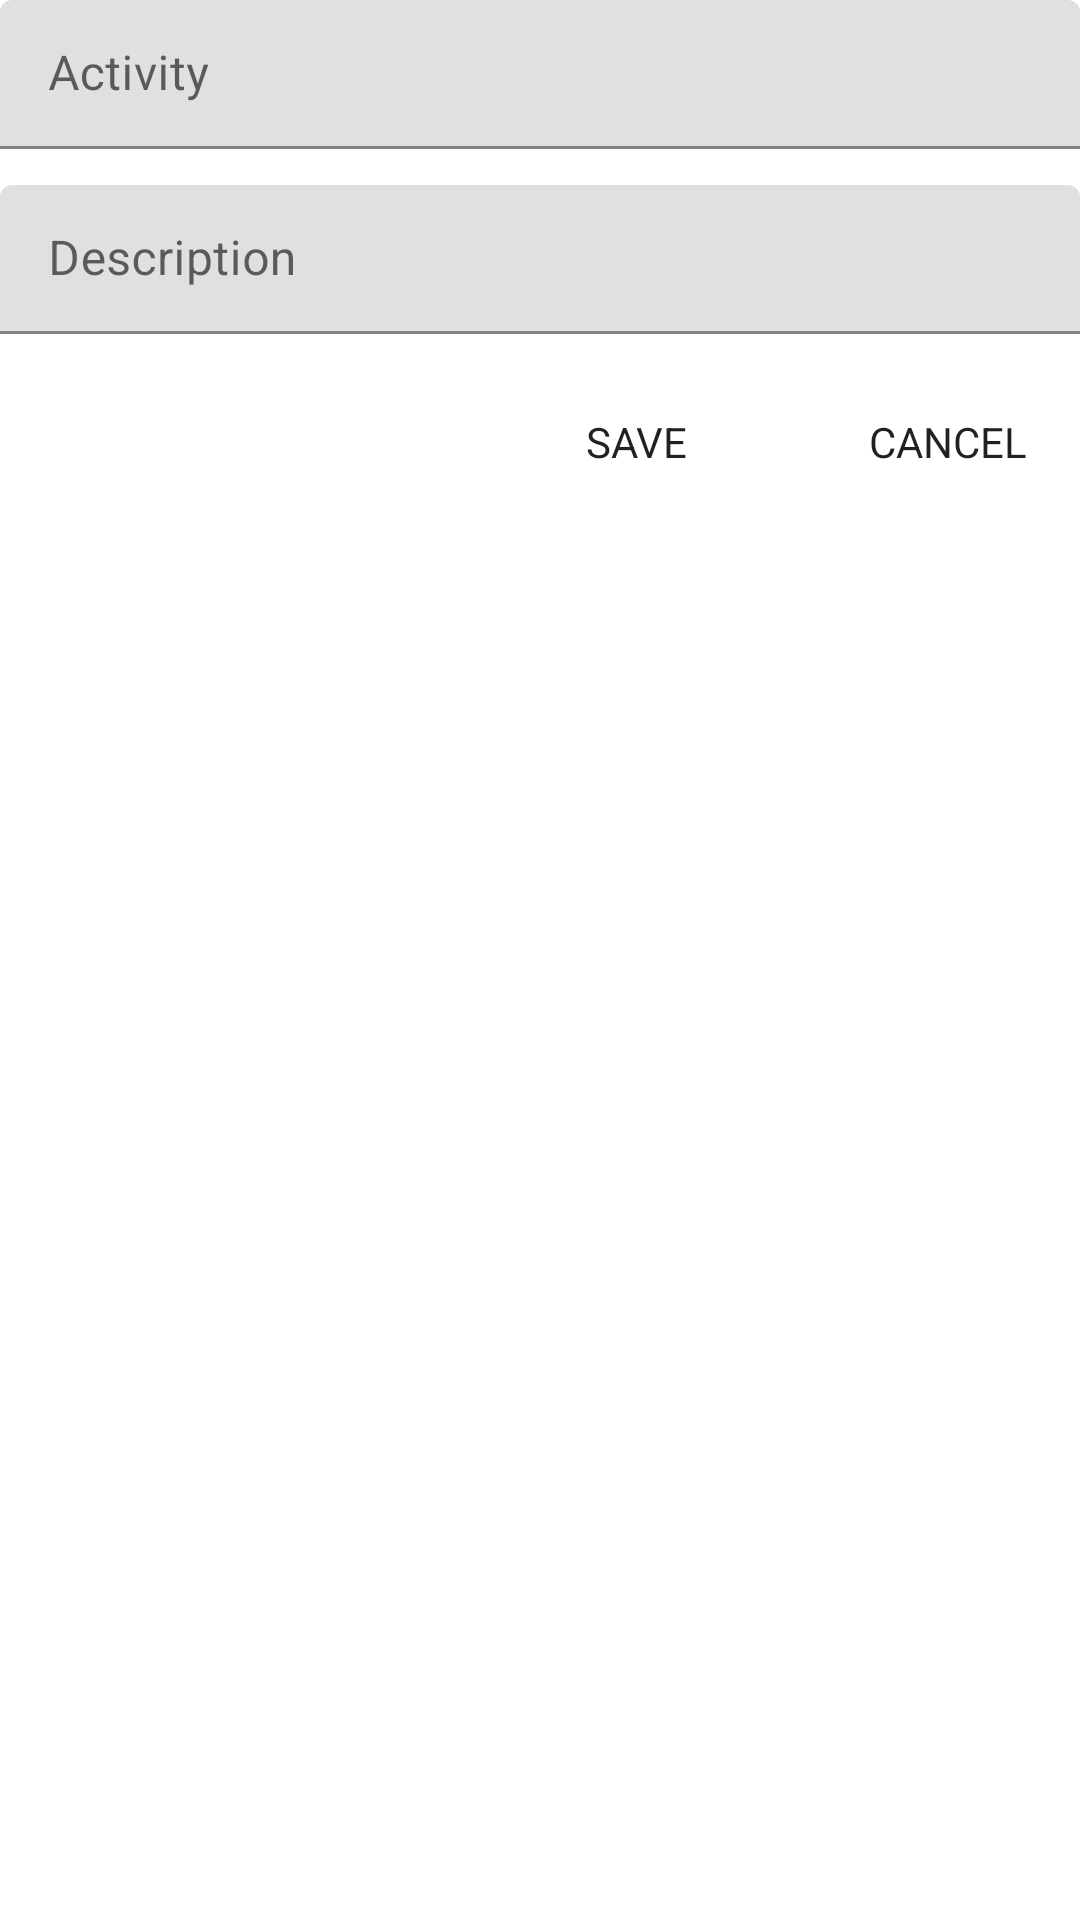

Reconstruct the res/layout file that produces this screen, plus the resources it refers to.
<!-- AndroidManifest.xml: application theme AppTheme -->
<!-- res/layout/dialog_custom.xml -->
<?xml version="1.0" encoding="utf-8"?>
<LinearLayout xmlns:android="http://schemas.android.com/apk/res/android"
              android:layout_width="match_parent"
              android:layout_height="match_parent"
              xmlns:app="http://schemas.android.com/apk/res-auto"
              android:orientation="vertical"
              android:layout_margin="@dimen/activity_vertical_margin">
    <android.support.design.widget.TextInputLayout
            android:id="@+id/inputActivity"
            android:layout_height="wrap_content"
            android:layout_marginBottom="@dimen/lists_title_bottom_margin"
            android:layout_width="match_parent"
            app:hintTextAppearance="@style/HintText"
            app:helperTextTextAppearance="@style/HelperText">

        <EditText
                android:maxLength="10"
                android:hint="@string/activty_add"
                android:id="@+id/activity"
                android:inputType="textCapCharacters"
                android:layout_height="wrap_content"
                android:layout_width="match_parent"
                android:nextFocusDown="@+id/edit_text_password"
                android:padding="@dimen/edit_text_padding"
                android:textColor="@android:color/black"
                android:textColorHint="@android:color/darker_gray"
                android:textSize="@dimen/login_buttons_text_size"/>
    </android.support.design.widget.TextInputLayout>
    <android.support.design.widget.TextInputLayout
            android:id="@+id/inputDesc"
            android:layout_height="wrap_content"
            android:layout_marginBottom="@dimen/lists_title_bottom_margin"
            android:layout_width="match_parent"
            app:hintTextAppearance="@style/HintText"
            app:helperTextTextAppearance="@style/HelperText">

        <EditText
                android:hint="@string/desc_activity"
                android:id="@+id/description"
                android:maxLines="3"
                android:maxLength="80"
                android:inputType="textCapCharacters"
                android:layout_height="wrap_content"
                android:layout_width="match_parent"
                android:nextFocusDown="@+id/btn_success"
                android:padding="@dimen/edit_text_padding"
                android:textColor="@android:color/black"
                android:textColorHint="@android:color/darker_gray"
                android:textSize="@dimen/login_buttons_text_size"/>
    </android.support.design.widget.TextInputLayout>
    <LinearLayout
            android:layout_width="match_parent"
            android:layout_height="wrap_content"
            android:orientation="horizontal"
            android:gravity="right">
    <Button
            android:layout_gravity="center"
            android:id="@+id/btn_success"
            android:layout_width="wrap_content"
            android:layout_height="wrap_content"
            android:text="@string/save"
            style="?attr/buttonBarStyle"/>
    <Button
            android:layout_marginLeft="@dimen/margin_small"
            android:layout_gravity="center"
            android:id="@+id/btn_cancle"
            android:layout_width="wrap_content"
            android:layout_height="wrap_content"
            android:text="@string/cancel"
            style="?attr/buttonBarStyle"/>
    </LinearLayout>
</LinearLayout>
<!-- resources referenced by this layout -->
<resources>
  <dimen name="activity_vertical_margin">16dp</dimen>
  <dimen name="edit_text_padding">14dp</dimen>
  <dimen name="lists_title_bottom_margin">12dp</dimen>
  <dimen name="login_buttons_text_size">16sp</dimen>
  <dimen name="margin_small">16dp</dimen>
  <string name="activty_add">Activity</string>
  <string name="cancel">CANCEL</string>
  <string name="desc_activity">Description</string>
  <string name="save">SAVE</string>
  <style name="HelperText" parent="AppTheme">
          <item name="android:textSize">10sp</item>
          <item name="android:textColor">@color/red</item>
      </style>
  <style name="HintText" parent="AppTheme">
          <item name="android:textSize">12sp</item>
      </style>
  <style name="AppTheme" parent="Theme.MaterialComponents.Light.NoActionBar">
          
          <item name="colorPrimary">@color/colorPrimary</item>
          <item name="colorPrimaryDark">@color/colorPrimaryDark</item>
          <item name="colorAccent">@color/colorAccent</item>
      </style>
  <color name="red">#FF0000</color>
  <color name="colorPrimary">#008577</color>
  <color name="colorPrimaryDark">#A41B52</color>
  <color name="colorAccent">#D81B60</color>
</resources>
